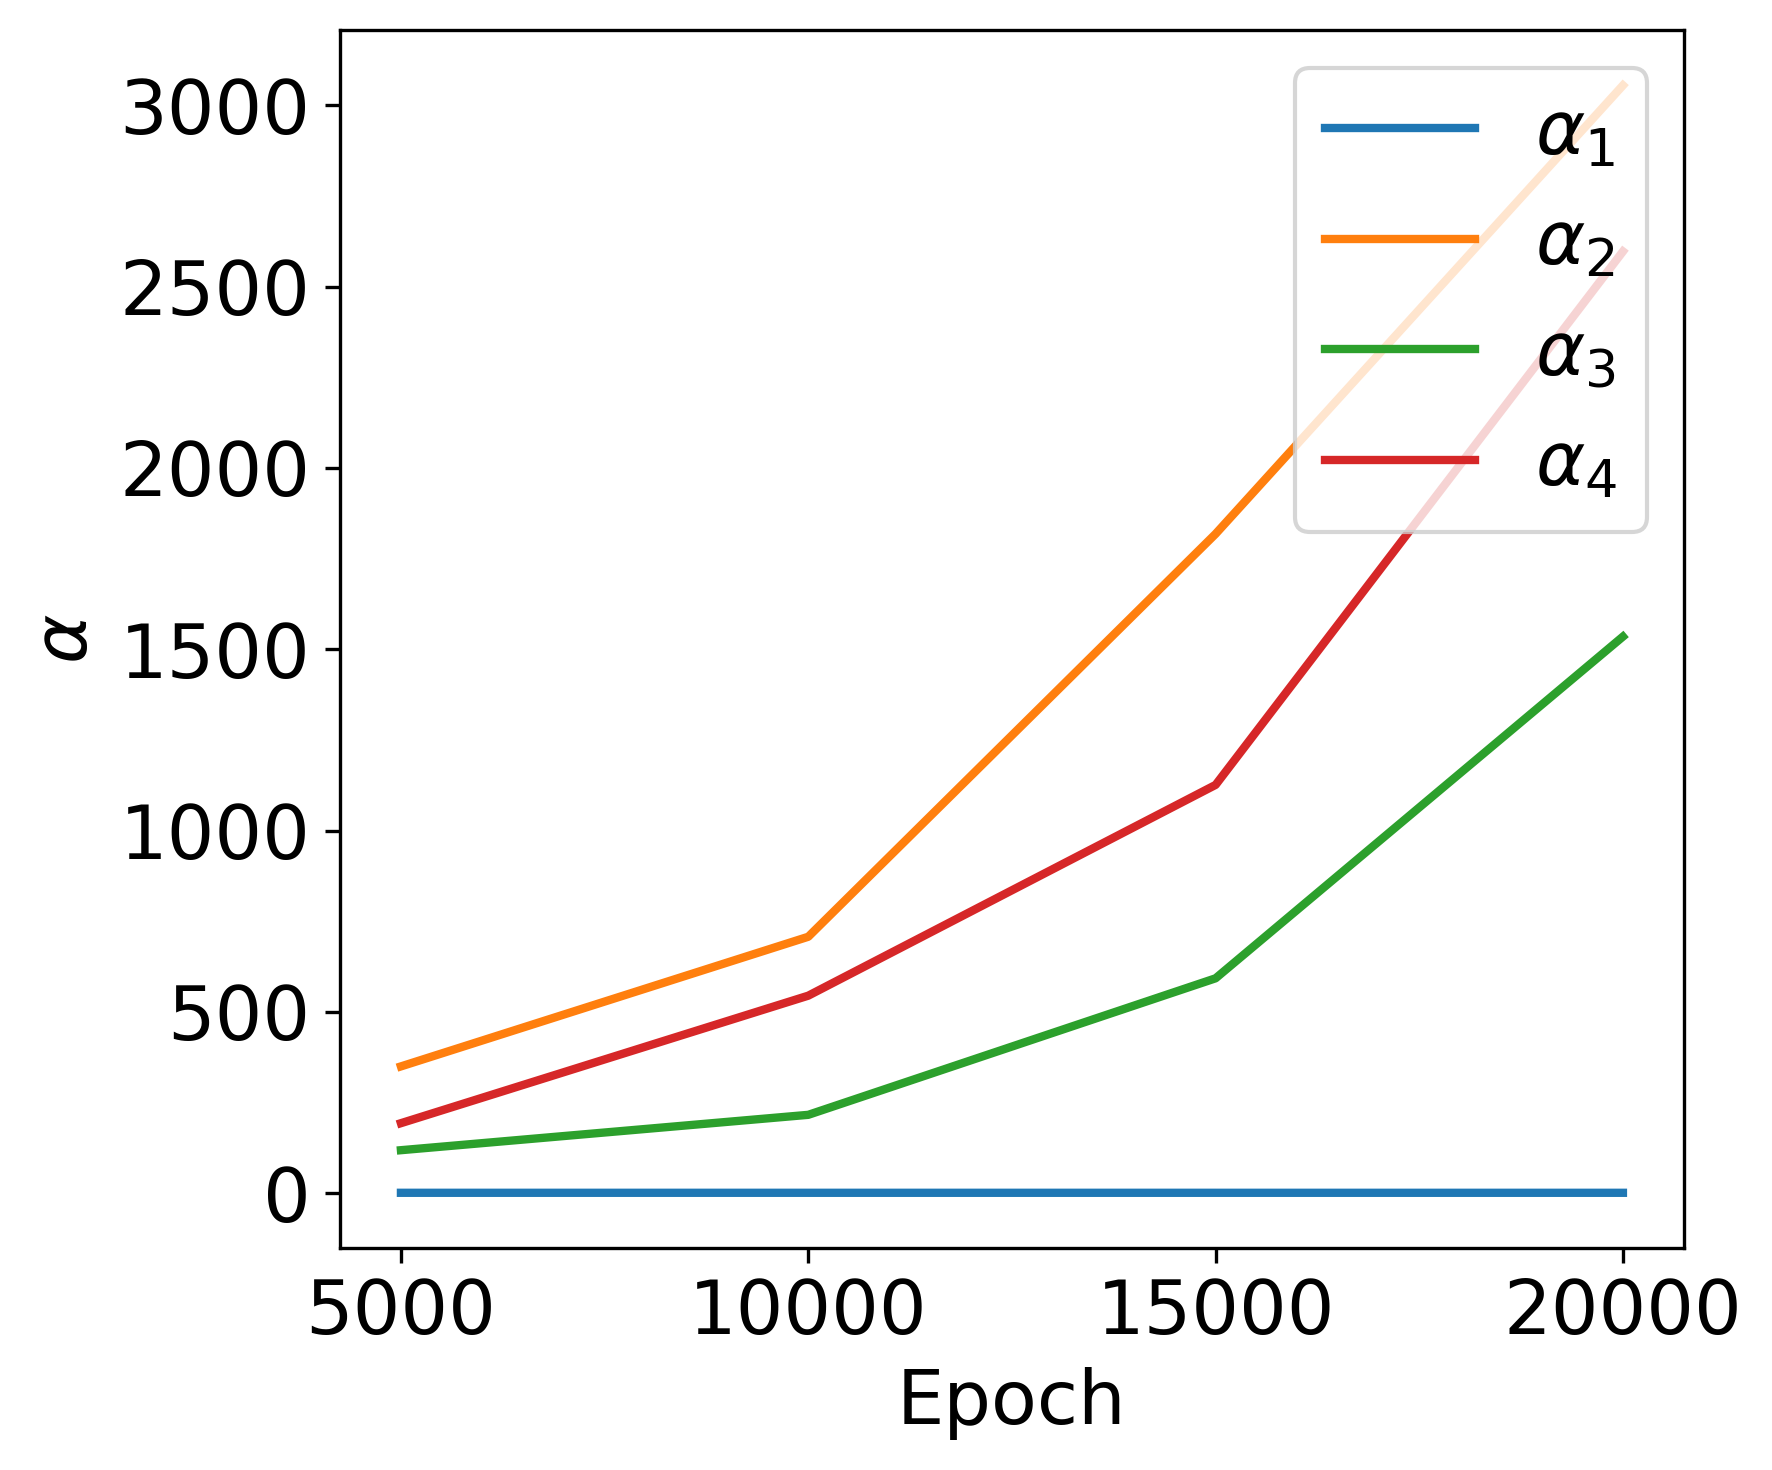

Values plotted in this chart, from the file beside it:
epoch, pde, ini1, ini2, bc
5000, 1.017, 349.6, 118.5, 193
10000, 1.008, 707, 216, 544.6
15000, 1.003, 1818, 592.5, 1126
20000, 1.001, 3055, 1535, 2597
